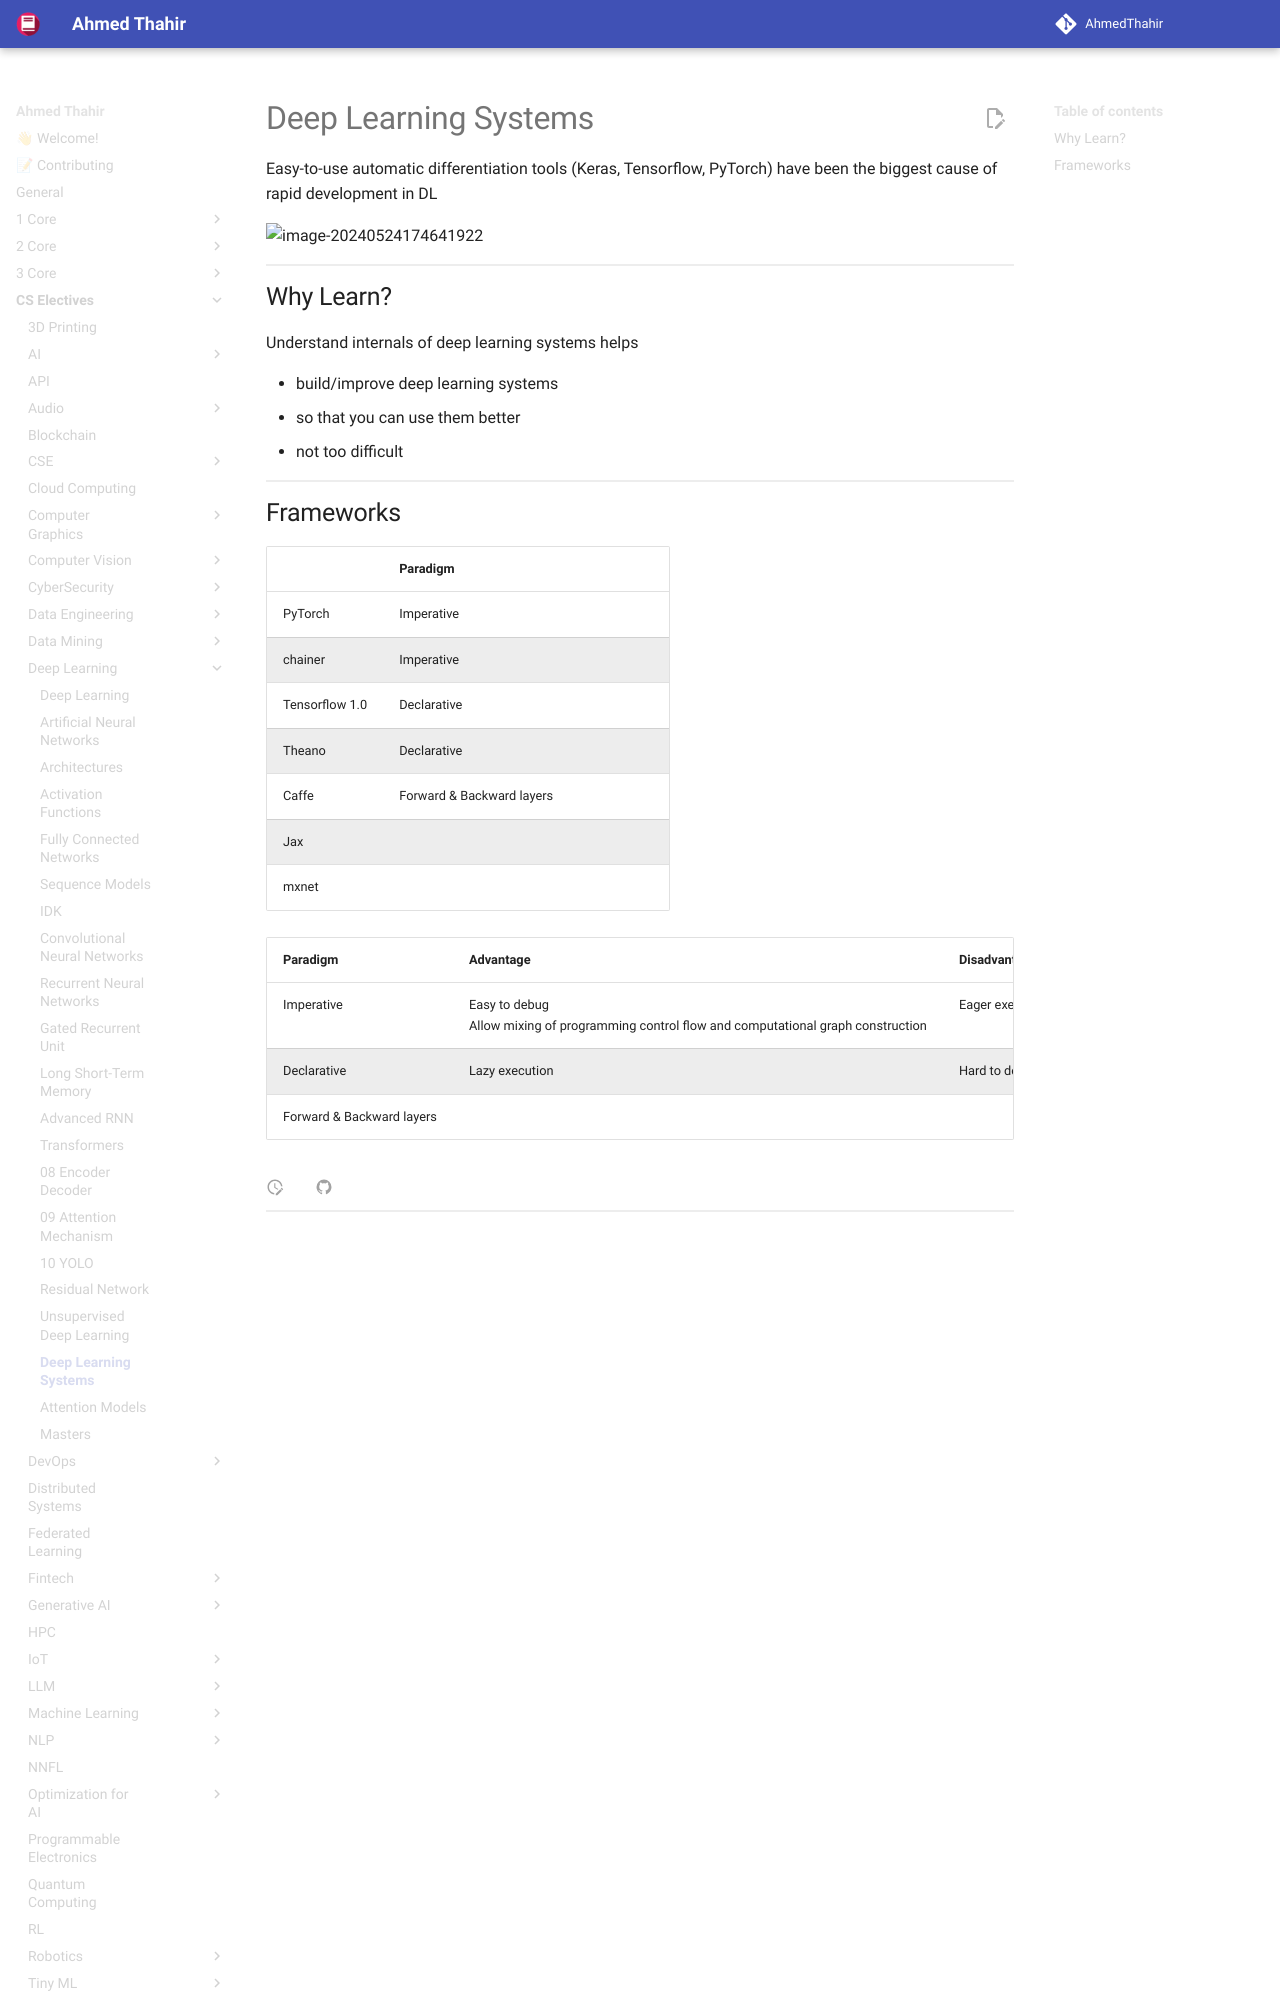

repository: AhmedThahir/AhmedThahir.github.io · page: CS_Electives/Deep_Learning/99_Deep_Learning_Systems/index.html · generator: mkdocs

# Deep Learning Systems

Easy-to-use automatic differentiation tools (Keras, Tensorflow, PyTorch) have been the biggest cause of rapid development in DL

![image-20240524174641922](./assets/image-20240524174641922.png){ loading=lazy }
